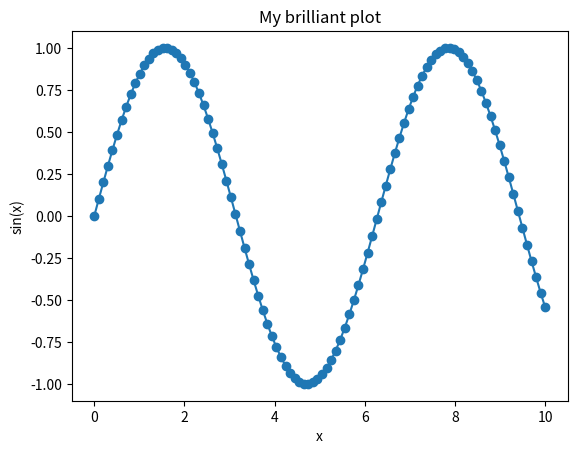

Write the Python code that produced this figure.
import numpy as np
import matplotlib.pyplot as plt
%matplotlib inline
# A nice alternative to inline (which allows interaction with the plots, but can be confusing) is
# %matplotlib notebook

x = np.linspace(0, 10, 100)
y = np.sin(x)

plt.plot(x, y, '-o')
plt.ylim(-1.1, 1.1)
plt.xlabel('x')
plt.ylabel('sin(x)')
plt.title('My brilliant plot')
plt.show()